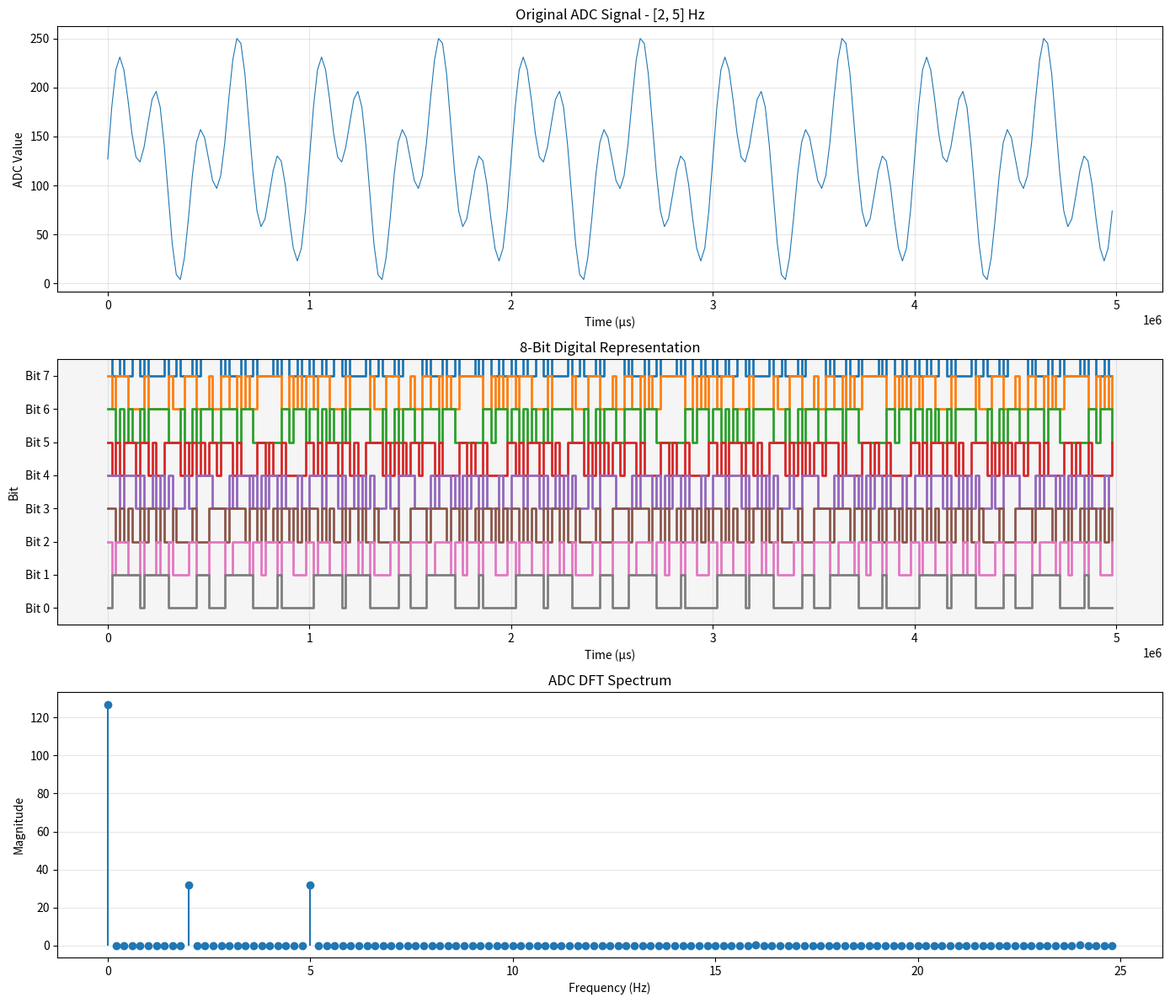

Generate this figure with matplotlib:
import numpy as np
import matplotlib.pyplot as plt

ADC_RESOLUTION = 8
ADC_MAX_VALUE = 2**ADC_RESOLUTION - 1
ADC_SAMPLING_RATE = 500_000/10000

def generate_adc_signal(frequencies_dict, duration_periods=10, noise_level=0.0):
    """
    Generate a simulated ADC output signal from multiple frequencies.
    
    Args:
        frequencies_dict: Dict with format {freq_hz: weight, ...}
                         Weights should sum to 1.0
                         Example: {1000: 0.5, 2000: 0.5}
        duration_periods: Number of periods to generate (default 10)
        noise_level: Standard deviation of Gaussian noise (0-1 scale, relative to ADC range)
    
    Returns:
        samples: Array of ADC values (0 to ADC_MAX_VALUE)
        sample_times: Corresponding time values
    """
    min_freq = min(frequencies_dict.keys())
    period = 1 / min_freq
    total_duration = period * duration_periods
    
    num_samples = int(ADC_SAMPLING_RATE * total_duration)
    sample_times = np.linspace(0, total_duration, num_samples, endpoint=False)
    
    signal = np.zeros_like(sample_times)
    for freq, weight in frequencies_dict.items():
        signal += weight * np.sin(2 * np.pi * freq * sample_times)
    
    if noise_level > 0:
        noise = np.random.normal(0, noise_level, len(signal))
        signal = signal + noise
    
    signal = np.clip(signal, -1, 1)
    
    adc_samples = ((signal + 1) / 2 * ADC_MAX_VALUE).astype(np.uint16)
    
    return adc_samples, sample_times


def compute_dft(samples, apply_window=True):
    """
    Compute the Discrete Fourier Transform of the signal.
    
    Args:
        samples: Array of ADC samples
        apply_window: If True, applies Hamming window before FFT
    
    Returns:
        frequencies: Frequency bins (Hz)
        magnitude_spectrum: Magnitude of each frequency component
        phase_spectrum: Phase of each frequency component
    """
    N = len(samples)
    
    if apply_window:
        window = np.hamming(N)
        windowed_samples = samples * window
    else:
        windowed_samples = samples
    
    dft = np.fft.fft(windowed_samples)
    
    frequencies = np.fft.fftfreq(N, d=1/ADC_SAMPLING_RATE)
    
    magnitude_spectrum = np.abs(dft) / N
    phase_spectrum = np.angle(dft)
    
    return frequencies, magnitude_spectrum, phase_spectrum


def plot_spectrum(frequencies, magnitude_spectrum, title="ADC DFT Spectrum"):
    """
    Plot the frequency spectrum from DFT results.
    
    Args:
        frequencies: Frequency bins (Hz)
        magnitude_spectrum: Magnitude of each frequency component
        title: Title for the plot
    """
    positive_freq_idx = frequencies >= 0
    freqs_positive = frequencies[positive_freq_idx]
    mag_positive = magnitude_spectrum[positive_freq_idx]
    
    fig, ax = plt.subplots(figsize=(12, 5))
    ax.plot(freqs_positive, mag_positive, linewidth=0.8)
    ax.set_xlabel("Frequency (Hz)")
    ax.set_ylabel("Magnitude")
    ax.set_title(title)
    ax.grid(True, alpha=0.3)
    
    return fig, ax


def plot_original_signal(samples, sample_times, title="Original ADC Signal"):
    """
    Plot the original ADC signal.
    
    Args:
        samples: Array of ADC samples
        sample_times: Corresponding time values
        title: Title for the plot
    """
    fig, ax = plt.subplots(figsize=(12, 5))
    ax.plot(sample_times * 1e6, samples, linewidth=0.8)
    ax.set_xlabel("Time (µs)")
    ax.set_ylabel("ADC Value")
    ax.set_title(title)
    ax.grid(True, alpha=0.3)
    
    return fig, ax


def plot_all_analysis(samples, times, freq_bins, magnitude, frequencies_dict):
    """
    Create a comprehensive plot with original signal, bit representation, and DFT spectrum.
    
    Args:
        samples: Array of ADC samples
        times: Corresponding time values
        freq_bins: Frequency bins from DFT
        magnitude: Magnitude spectrum from DFT
        frequencies_dict: Dictionary of input frequencies
    """
    fig, axes = plt.subplots(3, 1, figsize=(14, 12))
    
    axes[0].plot(times * 1e6, samples, linewidth=0.8)
    axes[0].set_xlabel("Time (µs)")
    axes[0].set_ylabel("ADC Value")
    axes[0].set_title(f"Original ADC Signal - {list(frequencies_dict.keys())} Hz")
    axes[0].grid(True, alpha=0.3)
    
    bit_matrix = np.array([(samples >> bit) & 1 for bit in range(ADC_RESOLUTION)])
    
    for bit in range(ADC_RESOLUTION):
        bit_line = bit_matrix[bit]
        y_offset = ADC_RESOLUTION - 1 - bit
        axes[1].step(times * 1e6, bit_line + y_offset, where='post', linewidth=2, label=f"Bit {bit}")
    
    axes[1].set_xlabel("Time (µs)")
    axes[1].set_ylabel("Bit")
    axes[1].set_title(f"{ADC_RESOLUTION}-Bit Digital Representation")
    axes[1].set_ylim(-0.5, ADC_RESOLUTION - 0.5)
    axes[1].set_yticks(range(ADC_RESOLUTION))
    axes[1].set_yticklabels([f"Bit {i}" for i in range(ADC_RESOLUTION)])
    axes[1].set_xlim(axes[0].get_xlim())
    axes[1].grid(True, alpha=0.3, axis='x')
    axes[1].set_facecolor('#f5f5f5')
    
    positive_freq_idx = freq_bins >= 0
    freqs_positive = freq_bins[positive_freq_idx]
    mag_positive = magnitude[positive_freq_idx]
    axes[2].stem(freqs_positive, mag_positive, basefmt=' ')
    axes[2].set_xlabel("Frequency (Hz)")
    axes[2].set_ylabel("Magnitude")
    axes[2].set_title(f"ADC DFT Spectrum")
    axes[2].grid(True, alpha=0.3, axis='y')
    
    plt.tight_layout()
    plt.show()


if __name__ == "__main__":
    frequencies = {2: 0.5, 5: 0.5}
    
    samples, times = generate_adc_signal(frequencies_dict=frequencies, duration_periods=10, noise_level=0)
    
    print(f"Generated {len(samples)} samples")
    print(f"Sample rate: {ADC_SAMPLING_RATE} Hz")
    print(f"Signal frequencies: {frequencies}")
    print(f"ADC value range: 0 to {ADC_MAX_VALUE}")
    print(f"Sample min: {samples.min()}, max: {samples.max()}")
    
    freq_bins, magnitude, phase = compute_dft(samples, apply_window=False)
    
    plot_all_analysis(samples, times, freq_bins, magnitude, frequencies)
